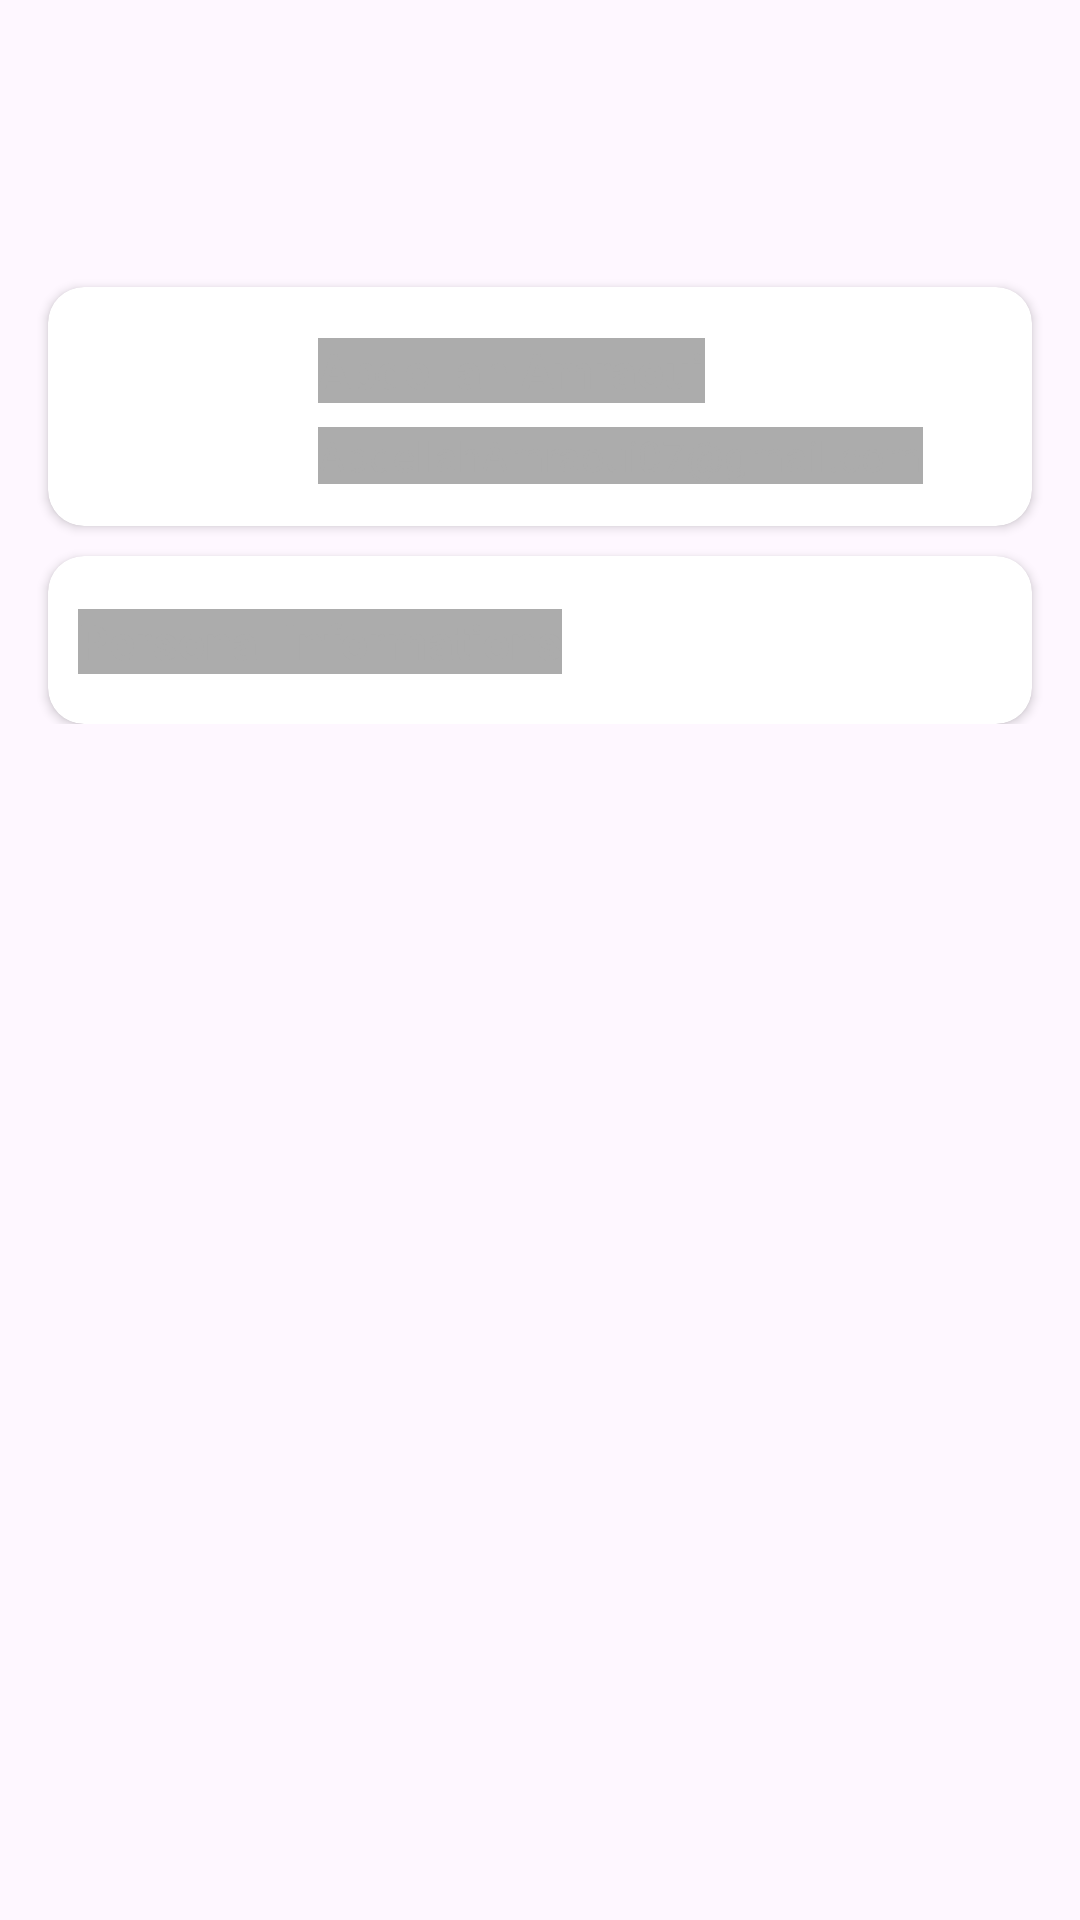

The Android layout XML behind this screen, and the referenced resources:
<!-- AndroidManifest.xml: application theme Theme.NestHub -->
<!-- res/layout/profile_placeholder.xml -->
<?xml version="1.0" encoding="utf-8"?>
<FrameLayout xmlns:android="http://schemas.android.com/apk/res/android"
    xmlns:tools="http://schemas.android.com/tools"
    android:layout_width="match_parent"
    android:layout_height="match_parent"
    xmlns:app="http://schemas.android.com/apk/res-auto"
    tools:context=".fragments.ProfileFragment">
    
    <ScrollView
        android:layout_width="match_parent"
        android:layout_height="match_parent" >

        <LinearLayout
            android:layout_width="match_parent"
            android:layout_height="match_parent"
            android:orientation="vertical"
            >
            <androidx.constraintlayout.widget.ConstraintLayout
                android:layout_width="match_parent"
                android:layout_height="wrap_content"
                android:layout_margin="20dp"
                >

                <TextView
                    android:id="@+id/textView2"
                    android:layout_width="wrap_content"
                    android:layout_height="wrap_content"
                    android:layout_marginStart="16dp"
                    android:layout_marginBottom="6dp"
                    android:alpha="0"
                    android:gravity="center_vertical"
                    android:text="Profile"
                    android:textColor="@color/black"
                    android:textSize="25dp"
                    android:textStyle="bold"
                    app:layout_constraintBottom_toBottomOf="parent"
                    app:layout_constraintStart_toStartOf="parent"
                    app:layout_constraintTop_toTopOf="parent" />

                <ImageView
                    android:id="@+id/bell"
                    android:layout_width="32dp"
                    android:layout_height="32dp"
                    android:layout_marginEnd="15dp"
                    android:layout_weight="1"
                    android:gravity="center_vertical"
                    android:src="@drawable/bell"
                    app:layout_constraintBottom_toBottomOf="parent"
                    app:layout_constraintEnd_toEndOf="parent"
                    app:layout_constraintTop_toTopOf="parent"
                    android:alpha="0"
                    />

            </androidx.constraintlayout.widget.ConstraintLayout>
            <androidx.constraintlayout.widget.ConstraintLayout
                android:layout_width="match_parent"
                android:layout_height="wrap_content">


            </androidx.constraintlayout.widget.ConstraintLayout>
            <androidx.cardview.widget.CardView
                android:clickable="true"
                android:layout_width="match_parent"
                android:layout_height="wrap_content"
                android:layout_marginTop="16dp"
                android:layout_marginHorizontal="16dp"
                app:cardCornerRadius="12dp"
                android:contextClickable="true"
                android:foreground="?attr/selectableItemBackground"
                >

                <androidx.constraintlayout.widget.ConstraintLayout
                    android:layout_width="match_parent"
                    android:layout_height="wrap_content"
                    android:padding="10dp"
                    >


                    <TextView
                        android:id="@+id/fullname"
                        android:layout_width="wrap_content"
                        android:layout_height="match_parent"
                        android:layout_marginStart="80dp"
                        android:layout_marginTop="1dp"
                        android:background="#ACACAC"
                        android:text="Abdellah Amraoui"
                        android:textColor="#ACACAC"
                        android:textSize="16sp"
                        android:textStyle="bold"
                        app:layout_constraintBottom_toBottomOf="parent"
                        app:layout_constraintStart_toStartOf="parent"
                        app:layout_constraintTop_toTopOf="parent"
                        app:layout_constraintVertical_bias="0.162" />

                    <TextView
                        android:id="@+id/email"
                        android:layout_width="wrap_content"
                        android:layout_height="match_parent"
                        android:layout_marginStart="80dp"
                        android:layout_marginTop="8dp"

                        android:layout_marginBottom="4dp"
                        android:background="#ACACAC"
                        android:text="AbdellahAmraoui07@gmail.com"
                        android:textColor="#ACACAC"
                        android:textSize="14sp"
                        app:layout_constraintBottom_toBottomOf="parent"
                        app:layout_constraintStart_toStartOf="parent"
                        app:layout_constraintTop_toBottomOf="@+id/fullname" />

                    <ImageView
                        android:id="@+id/flech2"
                        android:layout_width="36dp"
                        android:layout_height="36dp"
                        android:layout_marginEnd="4dp"
                        android:layout_weight="1"
                        android:gravity="center_vertical"
                        android:src="@drawable/rightway"
                        android:alpha="0"
                        app:layout_constraintBottom_toBottomOf="parent"
                        app:layout_constraintEnd_toEndOf="parent"
                        app:layout_constraintTop_toTopOf="parent" />

                </androidx.constraintlayout.widget.ConstraintLayout>

            </androidx.cardview.widget.CardView>

            <androidx.cardview.widget.CardView
                android:layout_width="match_parent"
                android:layout_height="wrap_content"
                android:layout_marginTop="10dp"
                android:layout_marginHorizontal="16dp"
                app:cardCornerRadius="12dp"
                android:clickable="true"
                android:foreground="?attr/selectableItemBackground"
                >
                <androidx.constraintlayout.widget.ConstraintLayout
                    android:layout_width="match_parent"
                    android:layout_height="wrap_content"
                    android:padding="10dp"
                    >


                    <TextView
                        android:id="@+id/info"
                        android:layout_width="wrap_content"
                        android:layout_height="match_parent"
                        android:layout_marginStart="4dp"
                        android:layout_marginTop="1dp"
                        android:text="Personal Informations"
                        android:textColor="#ACACAC"
                        android:background="#ACACAC"
                        android:textSize="16sp"
                        android:textStyle="bold"
                        app:layout_constraintBottom_toBottomOf="parent"
                        app:layout_constraintTop_toTopOf="parent"/>

                    <ImageView
                        android:id="@+id/flech1"
                        android:layout_width="36dp"
                        android:layout_height="36dp"
                        android:layout_marginEnd="4dp"
                        android:layout_weight="1"
                        android:gravity="center_vertical"
                        android:src="@drawable/rightway"
                        app:layout_constraintBottom_toBottomOf="parent"
                        app:layout_constraintEnd_toEndOf="parent"
                        android:alpha="0"
                        app:layout_constraintTop_toTopOf="parent" />

                </androidx.constraintlayout.widget.ConstraintLayout>

            </androidx.cardview.widget.CardView>


        </LinearLayout>
    </ScrollView>
</FrameLayout>
<!-- resources referenced by this layout -->
<resources>
  <color name="black">#FF000000</color>
  <!-- drawable bell (drawable) -->
  <vector xmlns:android="http://schemas.android.com/apk/res/android"
      android:width="800dp"
      android:height="800dp"
      android:viewportWidth="24"
      android:viewportHeight="24">
    <path
        android:pathData="M9.107,2.674C9.984,2.242 10.965,2 12,2C15.727,2 18.749,5.136 18.749,9.005V9.71C18.749,10.555 18.99,11.382 19.442,12.085L20.55,13.809C21.561,15.384 20.789,17.525 19.03,18.023C14.427,19.326 9.573,19.326 4.97,18.023C3.211,17.525 2.439,15.384 3.45,13.809L4.558,12.085C5.01,11.382 5.251,10.555 5.251,9.71V9.005C5.251,7.931 5.484,6.913 5.9,6.003"
        android:strokeWidth="1.5"
        android:fillColor="#00000000"
        android:strokeColor="#000000"
        android:strokeLineCap="round"/>
    <path
        android:pathData="M7.5,19C8.155,20.748 9.922,22 12,22C12.245,22 12.485,21.983 12.719,21.949M16.5,19C16.233,19.713 15.781,20.343 15.198,20.839"
        android:strokeWidth="1.5"
        android:fillColor="#00000000"
        android:strokeColor="#000000"
        android:strokeLineCap="round"/>
  </vector>
  <!-- drawable rightway: png bitmap (drawable, 5906 bytes) -->
  <style name="Theme.NestHub" parent="Base.Theme.NestHub" />
  <style name="Base.Theme.NestHub" parent="Theme.Material3.DayNight.NoActionBar">
          
          
          
          <item name="colorPrimary">@color/my_primary</item>
          <item name="colorPrimaryVariant">@color/my_primary</item>
          <item name="colorOnPrimary">@color/white</item>
  
          
          <item name="colorSecondary">@color/my_secondary</item>
          <item name="colorSecondaryVariant">@color/my_secondary</item>
          <item name="colorOnSecondary">@color/black</item>
  
          <item name="android:statusBarColor">@color/my_primary</item>
  
      </style>
  <color name="my_primary">#003580</color>
  <color name="white">#FFFFFFFF</color>
  <color name="my_secondary">#003580</color>
</resources>
